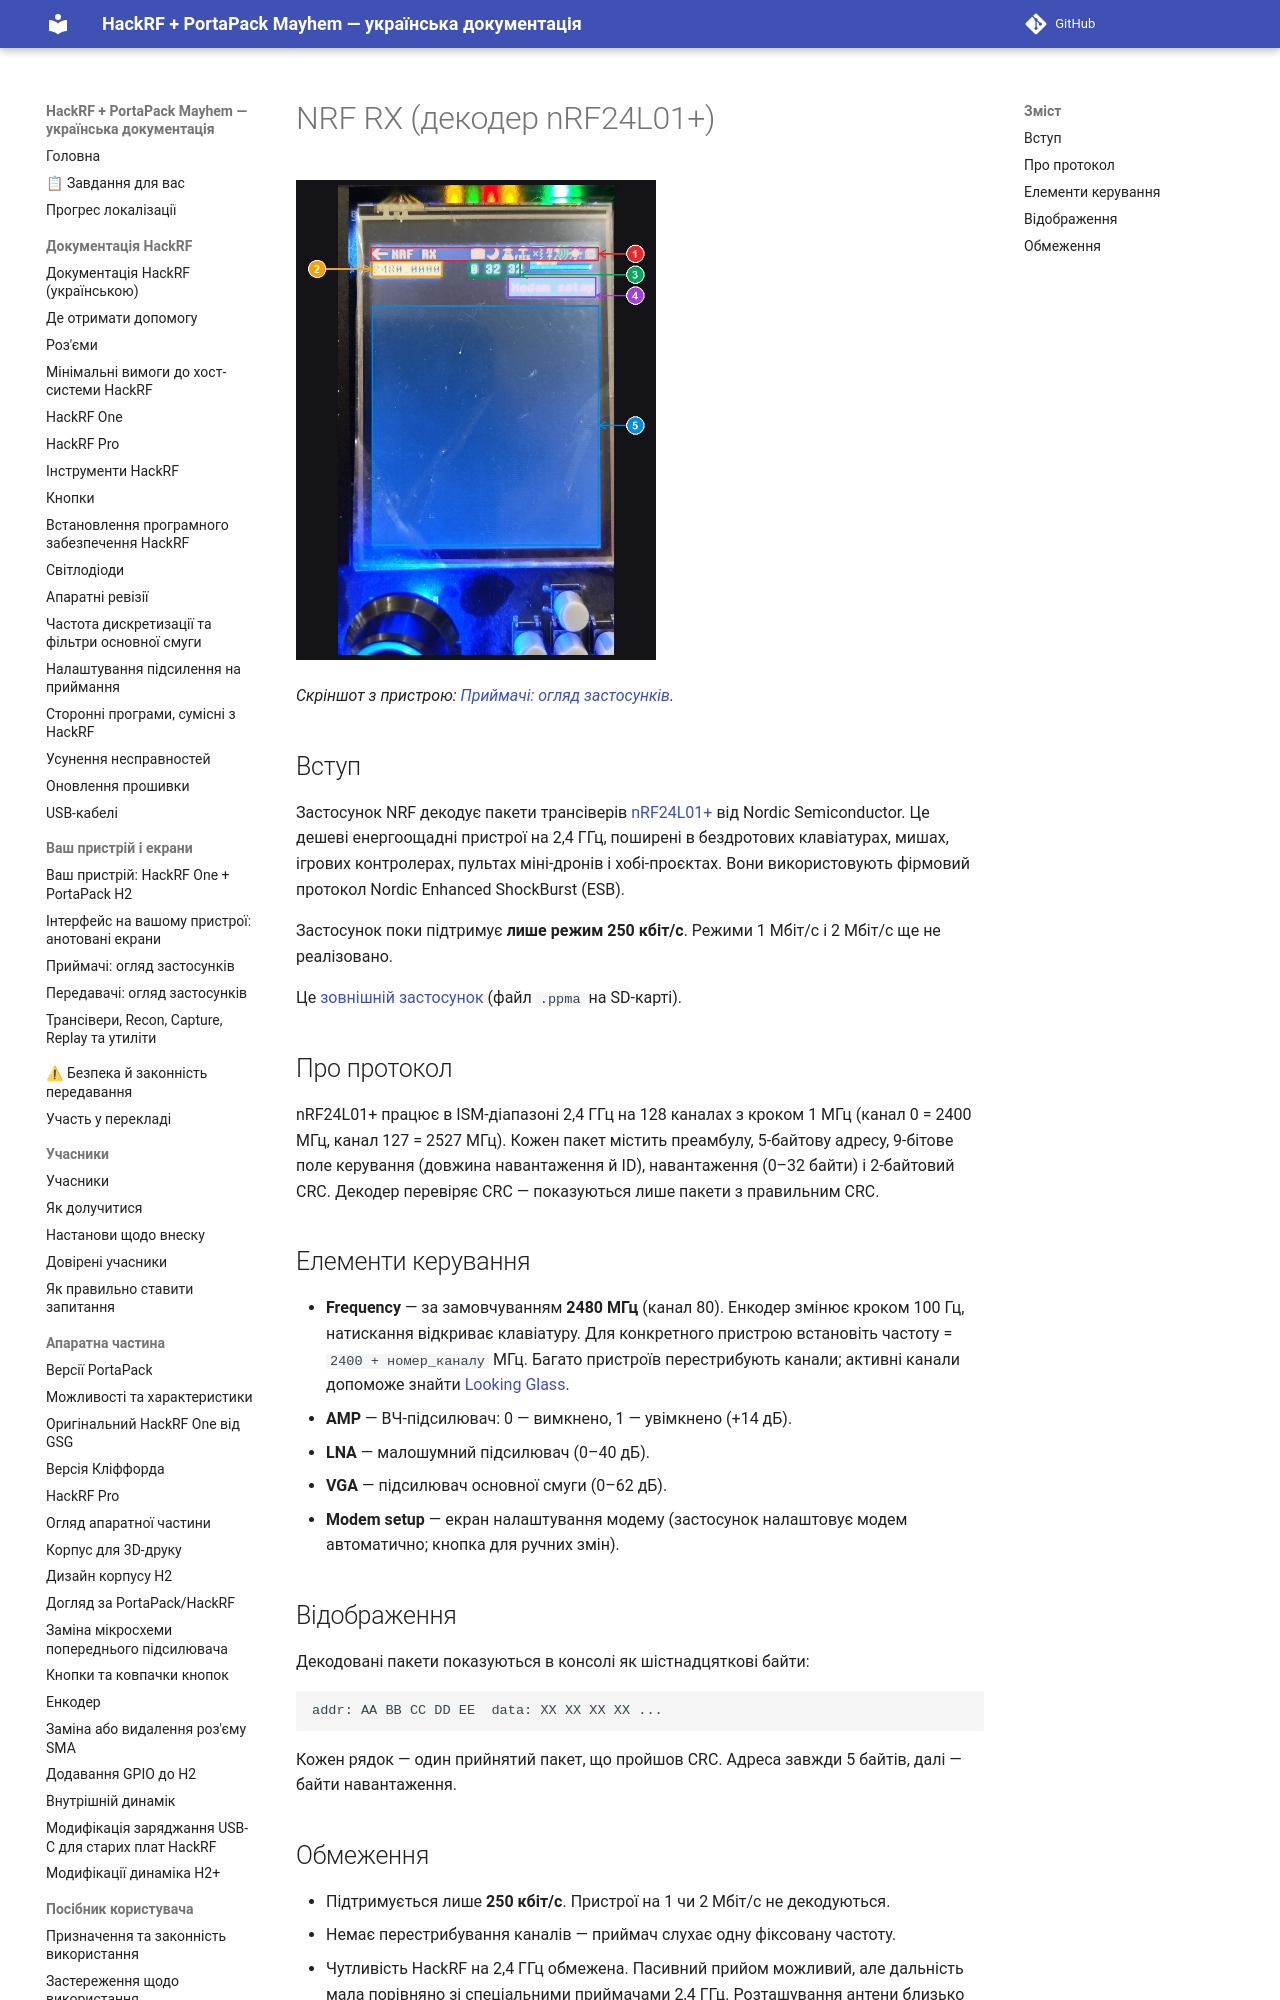

repository: FixerHack/hackrf-portapack-ua · page: decoder-for-nrf24l01/index.html · generator: mkdocs

# NRF RX (декодер nRF24L01+)

![NRF RX на пристрої](annotated/app-037.jpg){ width="360" }

*Скріншот з пристрою: [Приймачі: огляд застосунків](Screens-Receivers#shot-037).*

## Вступ

Застосунок NRF декодує пакети трансіверів [nRF24L01+](https://www.nordicsemi.com/Products/2-4-GHz-proprietary) від Nordic Semiconductor. Це дешеві енергоощадні пристрої на 2,4 ГГц, поширені в бездротових клавіатурах, мишах, ігрових контролерах, пультах міні-дронів і хобі-проєктах. Вони використовують фірмовий протокол Nordi
